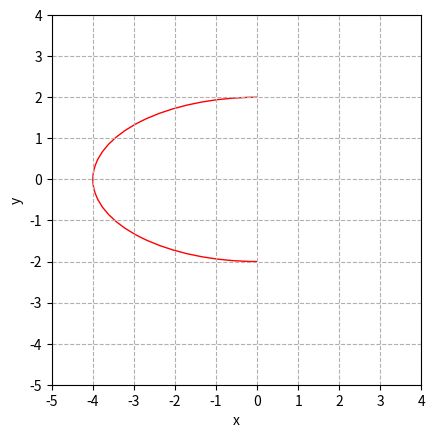

Generate this figure with matplotlib:
import matplotlib.pyplot as plt
import numpy as np
import math
import matplotlib.patches as patches
#from matplotlib.patches import Arc
#from matplotlib import patches

def ellipse():
    fig, ax = plt.subplots()
    arc = patches.Arc(xy = (0,0), width = 8, height = 4, angle=0, theta1=90, theta2=270, color = 'r')
    ax.add_patch(arc)

    plt.xlabel('x')
    plt.ylabel('y')
    plt.grid(linestyle='--')

    plt.gca().set_aspect('equal', adjustable='box')
    min_x = -5
    max_x = 5
    min_y = -5
    max_y = 5
    step = 1    #0.5
    ax.set_xticks(np.arange(min_x, max_x, step=step))
    ax.set_yticks(np.arange(min_y, max_y, step=step))
    plt.show()

ellipse()
